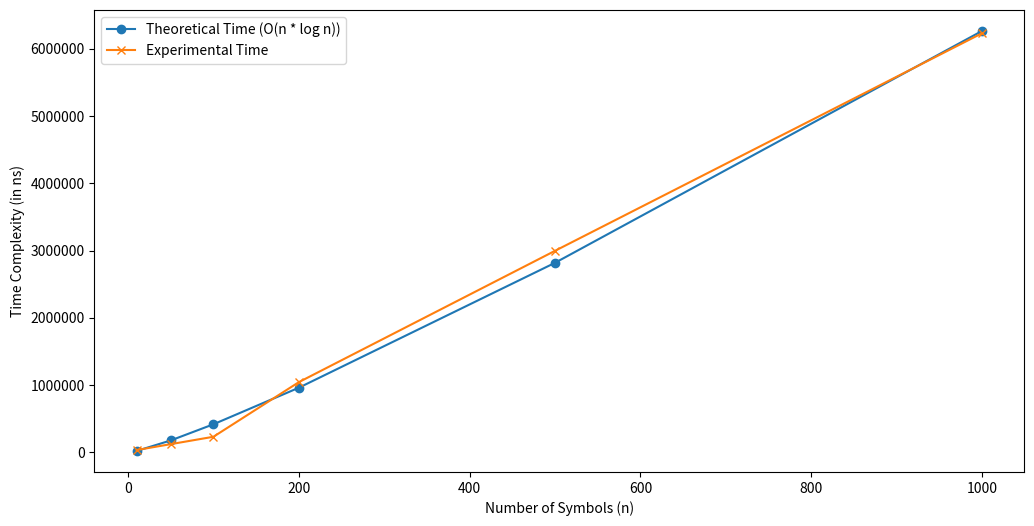

Here is the Python script that generated this plot:
import math
import time
import numpy
import random
import heapq
import matplotlib.pyplot as plt

# Defining structure of Huffman Tree
class huffman_node:
    def __init__(self, freq, symbol=None, left=None, right=None):
        self.freq = freq
        self.symbol = symbol
        self.left = left
        self.right = right
    
    # For priority queue to compare two frequencies of node
    def __lt__(self, next):
        return self.freq < next.freq
    
    def __repr__(self):
        return f"HuffmanTree(freq={self.freq}, symbol={self.symbol})"

# Huffman algorithm code
def huffman_algorithm(symbols_and_freq):
    # Step 1: Creating a priority queue using(min-heap)
    heapQueue = [huffman_node(freq, symbol) for symbol, freq in symbols_and_freq.items()]
    heapq.heapify(heapQueue)    

    # Step 2: Building the Huffman Tree
    while len(heapQueue) > 1:
        left = heapq.heappop(heapQueue)
        right = heapq.heappop(heapQueue)
        merged = huffman_node(left.freq + right.freq, left=left, right=right)
        heapq.heappush(heapQueue, merged)

    # The remaining node is the root of the Huffman Tree
    root = heapq.heappop(heapQueue)
    
    # Step 3: Generate the Huffman Code in 0 & 1    
    def generate_codes(node, prefix=""):
        if node.symbol is not None:  
            return {node.symbol: prefix}
        codes = {}
        if node.left:
            codes.update(generate_codes(node.left, prefix + "0"))
        if node.right:
            codes.update(generate_codes(node.right, prefix + "1"))
        return codes
    
    return generate_codes(root)

# _____________________________________________________________________________________________________________________
# Theoretical time complexity O(n * log n)
def theoretical_time(n): 
    return (n * math.log2(n))

def generate_random_symbols_and_frequencies(n):
    symbols = [chr(i + 65) for i in range(n)]
    symbols_and_freq = {symbol: random.randint(1, 1000) for symbol in symbols}    
    return symbols_and_freq

# _____________________________________________________________________________________________________________________
theor_time = []
expt_time = []
n_Range = [10, 50, 100, 200, 500, 1000]

for n in n_Range:
    symbols_and_freq = generate_random_symbols_and_frequencies(n)    

    # Execute the Huffman coding algorithm
    startTime = time.perf_counter_ns()
    huffman_dict = huffman_algorithm(symbols_and_freq)
    endTime = time.perf_counter_ns()

    theor_time.append(theoretical_time(n))
    expt_time.append(endTime - startTime)


print(theor_time, expt_time)

# Scaling the theoretical values
theoretical_avg, experimental_avg = numpy.average(theor_time), numpy.average(expt_time)
scale_factor = experimental_avg / theoretical_avg  # Scale theoretical to match experimental times
for i in range(len(theor_time)):
    theor_time[i] *= scale_factor

print(theor_time)
print(expt_time)

# _____________________________________________________________________________________________________________________
# Plotting
plt.figure(figsize=(12, 6))

# Plotting theoretical times
plt.plot(n_Range, theor_time, label="Theoretical Time (O(n * log n))", marker='o')

# Plotting experimental times
plt.plot(n_Range, expt_time, label="Experimental Time", marker='x')

plt.ticklabel_format(style='plain')

plt.xlabel("Number of Symbols (n)")
plt.ylabel("Time Complexity (in ns)")
plt.legend()

# Show the plot
plt.show()
